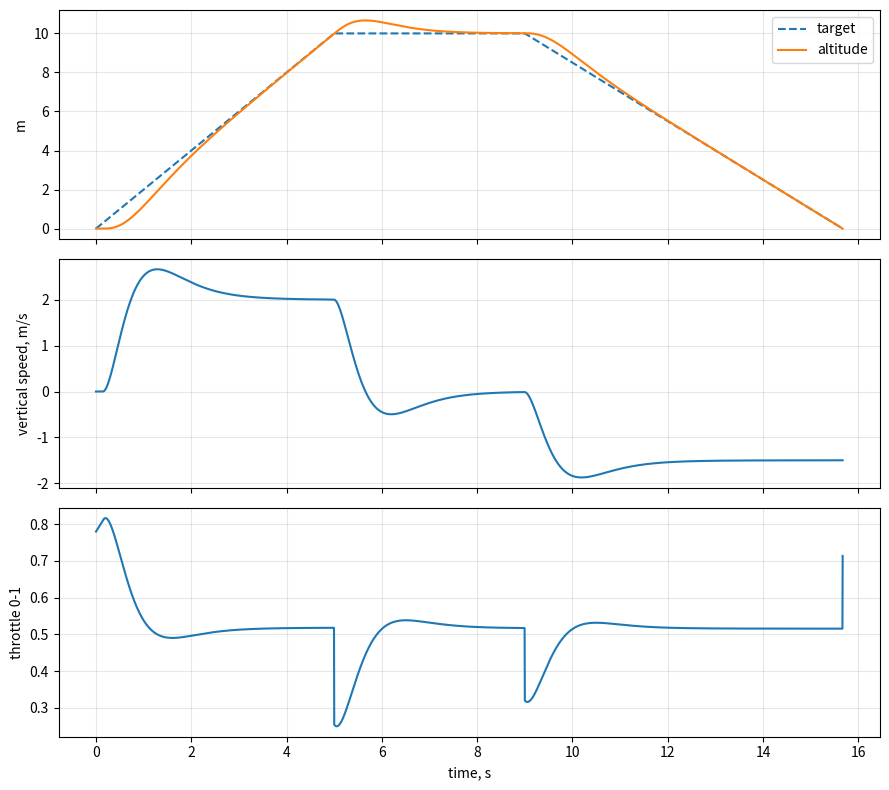

The script that saved this image:
"""Step 1: vertical-only hopper sim (altitude, thrust, gravity, drag).
Climb to 10 m, hover, descend, land. No attitude yet."""
import numpy as np
import matplotlib.pyplot as plt

m      = 0.93
g      = 9.81
T_max  = 1.8 * g
tau    = 0.15
CdA    = 1.0 * 0.0123
rho    = 1.2

Kp, Kd = 2.0, 2.5
def target(t):
    if t < 5:     return 2.0 * t, 2.0
    if t < 9:     return 10.0, 0.0
    if t < 9 + 10/1.5: return 10.0 - 1.5 * (t - 9), -1.5
    return 0.0, 0.0

dt, t_end = 0.005, 20.0
h, v, T = 0.0, 0.0, 0.0
log = []
for k in range(int(t_end / dt)):
    t = k * dt
    h_ref, v_ref = target(t)
    a_cmd = Kp * (h_ref - h) + Kd * (v_ref - v) + g
    throttle = np.clip(m * a_cmd / T_max, 0.0, 1.0)
    T += (throttle * T_max - T) * dt / tau
    drag = -0.5 * rho * CdA * v * abs(v)
    a = (T + drag) / m - g
    v += a * dt; h += v * dt
    if h <= 0 and t > 1:
        log.append((t, h_ref, 0, v, throttle)); print(f"touchdown at t={t:.2f}s, speed {v:.2f} m/s"); break
    h = max(h, 0.0); v = max(v, 0.0) if h == 0 else v
    log.append((t, h_ref, h, v, throttle))

t, href, hh, vv, thr = np.array(log).T
fig, ax = plt.subplots(3, 1, figsize=(9, 8), sharex=True)
ax[0].plot(t, href, "--", label="target"); ax[0].plot(t, hh, label="altitude"); ax[0].set_ylabel("m"); ax[0].legend()
ax[1].plot(t, vv); ax[1].set_ylabel("vertical speed, m/s")
ax[2].plot(t, thr); ax[2].set_ylabel("throttle 0-1"); ax[2].set_xlabel("time, s")
for a in ax: a.grid(alpha=0.3)
plt.tight_layout(); plt.savefig("step2.png", dpi=100); plt.show()
print(f"end: t={t[-1]:.2f}s  altitude={hh[-1]:.2f} m  speed={vv[-1]:.2f} m/s  max throttle={thr.max():.2f}")
